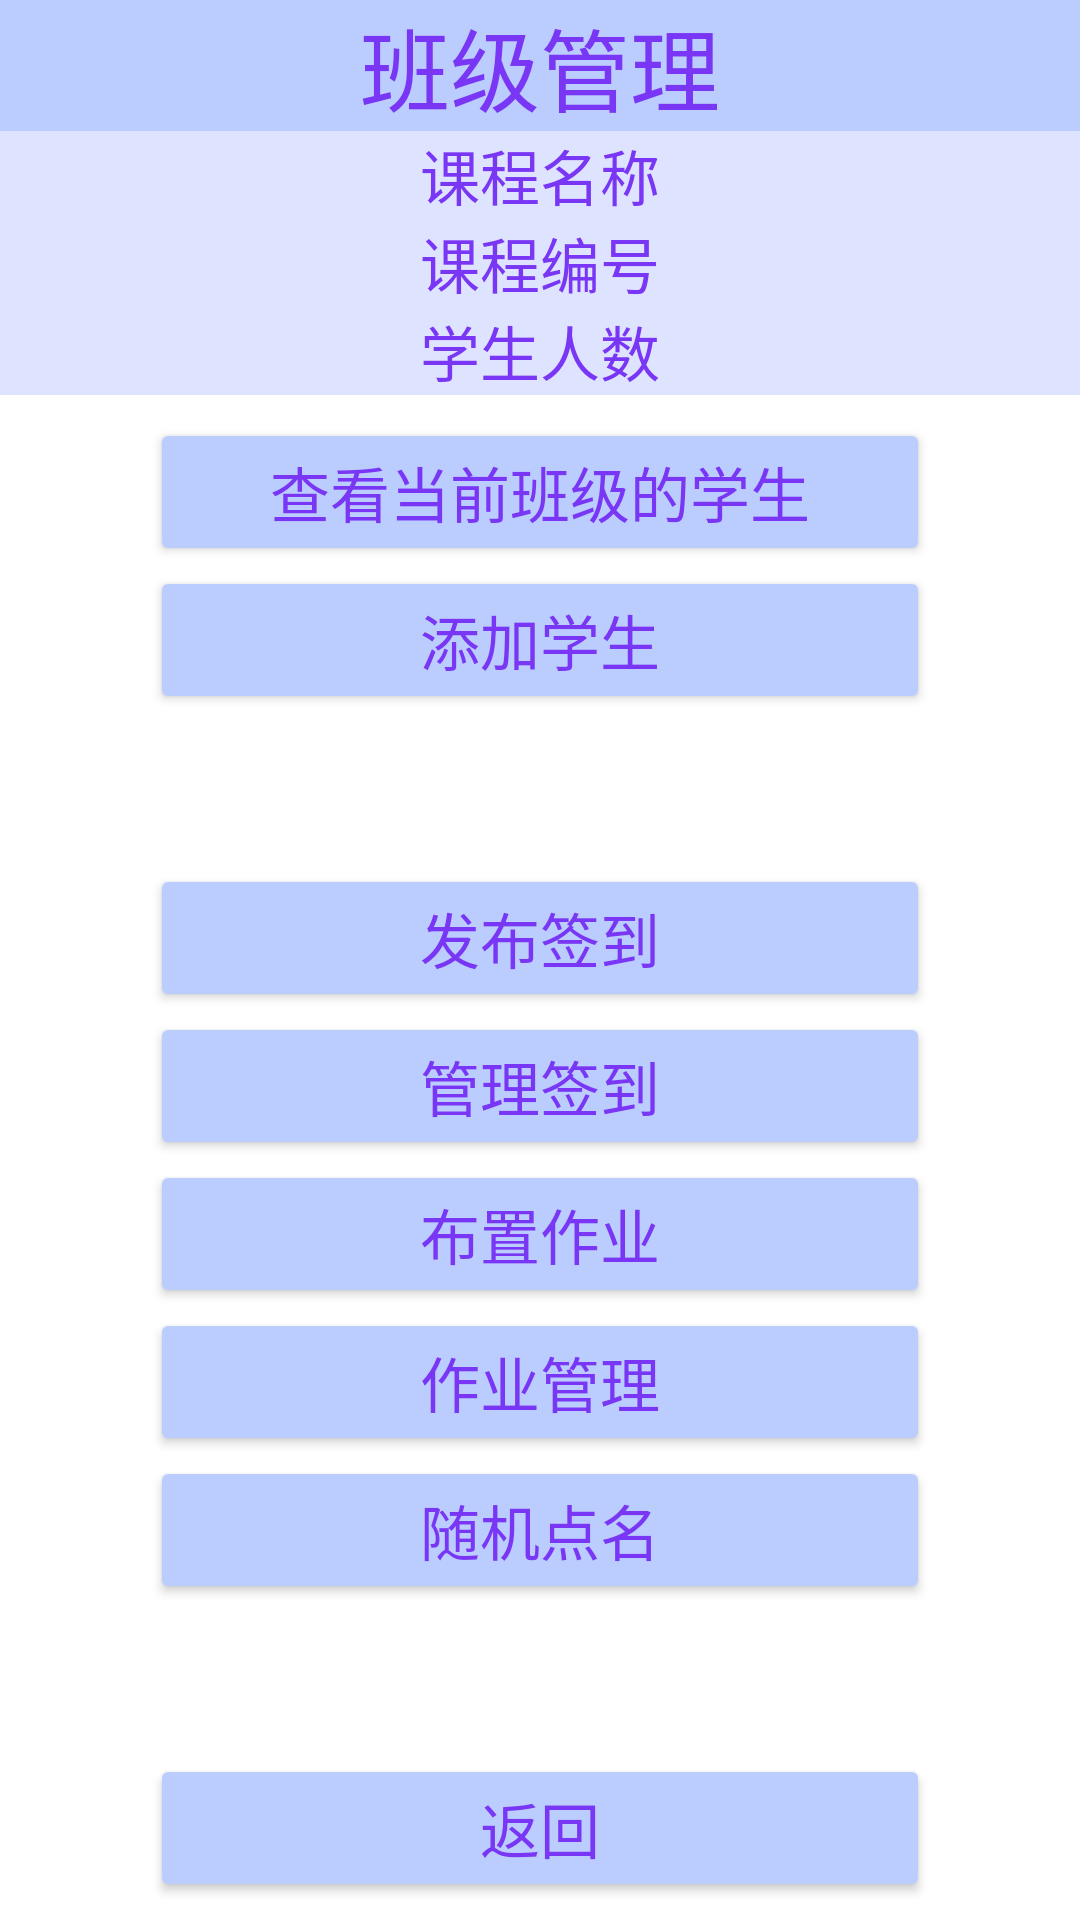

Write the Android layout XML for this screen, with the resource values it uses.
<!-- AndroidManifest.xml: fallback theme Theme.MaterialComponents.DayNight.NoActionBar -->
<!-- res/layout/activity_teacher_class_room_management.xml -->
<?xml version="1.0" encoding="utf-8"?>
<androidx.constraintlayout.widget.ConstraintLayout xmlns:android="http://schemas.android.com/apk/res/android"
    xmlns:app="http://schemas.android.com/apk/res-auto"
    xmlns:tools="http://schemas.android.com/tools"
    android:layout_width="match_parent"
    android:layout_height="match_parent"
    android:background="@drawable/loginbackground"
    tools:context=".Activity.Teacher_ClassRoom_Management_Activity">

    <TextView
        android:id="@+id/textView7"
        android:layout_width="match_parent"
        android:layout_height="wrap_content"
        android:background="@color/LoginButtonColor"
        android:gravity="center"
        android:text="班级管理"
        android:textColor="@color/LoginButtonTextColor"
        android:textSize="30sp"
        app:layout_constraintBottom_toBottomOf="parent"
        app:layout_constraintEnd_toEndOf="parent"
        app:layout_constraintHorizontal_bias="0.498"
        app:layout_constraintStart_toStartOf="parent"
        app:layout_constraintTop_toTopOf="parent"
        app:layout_constraintVertical_bias="0.0" />

    <LinearLayout
        android:id="@+id/class_info"
        android:layout_width="match_parent"
        android:layout_height="wrap_content"
        android:orientation="vertical"
        app:layout_constraintTop_toBottomOf="@+id/textView7">

        <TextView
            android:id="@+id/class_room_manage_class_name"
            android:layout_width="match_parent"
            android:layout_height="wrap_content"
            android:background="@color/Class_info_color"
            android:gravity="center"
            android:text="课程名称"
            android:textColor="@color/LoginButtonTextColor"
            android:textSize="20sp" />
        <TextView
            android:id="@+id/class_room_manage_class_code"
            android:layout_width="match_parent"
            android:layout_height="wrap_content"
            android:background="@color/Class_info_color"
            android:gravity="center"
            android:text="课程编号"
            android:textColor="@color/LoginButtonTextColor"
            android:textSize="20sp" />
        <TextView
            android:id="@+id/class_room_manage_class_student_num"
            android:layout_width="match_parent"
            android:layout_height="wrap_content"
            android:background="@color/Class_info_color"
            android:gravity="center"
            android:text="学生人数"
            android:textColor="@color/LoginButtonTextColor"
            android:textSize="20sp" />


    </LinearLayout>


    <LinearLayout
        android:layout_width="match_parent"
        android:layout_height="wrap_content"
        android:orientation="vertical"
        android:paddingHorizontal="50dp"
        android:paddingVertical="10dp"
        app:layout_constraintBottom_toBottomOf="parent"
        app:layout_constraintEnd_toEndOf="parent"
        app:layout_constraintHorizontal_bias="0.0"
        app:layout_constraintStart_toStartOf="parent"
        app:layout_constraintTop_toBottomOf="@+id/class_info"
        app:layout_constraintVertical_bias="0.377">

        <Button
            android:id="@+id/class_room_manage_view_student_btn"
            android:layout_width="match_parent"
            android:layout_height="wrap_content"
            android:backgroundTint="@color/LoginButtonColor"
            android:text="查看当前班级的学生"
            android:textColor="@color/LoginButtonTextColor"
            android:textSize="20sp" />

        <Button
            android:id="@+id/class_room_manage_add_student_btn"
            android:layout_width="match_parent"
            android:layout_height="wrap_content"
            android:backgroundTint="@color/LoginButtonColor"
            android:text="添加学生"
            android:textColor="@color/LoginButtonTextColor"
            android:textSize="20sp" />

        <Button
            android:id="@+id/class_room_manage_publish_checkin"
            android:layout_width="match_parent"
            android:layout_height="wrap_content"
            android:layout_marginTop="50dp"
            android:backgroundTint="@color/LoginButtonColor"
            android:text="发布签到"
            android:textColor="@color/LoginButtonTextColor"
            android:textSize="20sp" />
        <Button
            android:id="@+id/class_room_manage_managecheckins"
            android:layout_width="match_parent"
            android:layout_height="wrap_content"
            android:backgroundTint="@color/LoginButtonColor"
            android:text="管理签到"
            android:textColor="@color/LoginButtonTextColor"
            android:textSize="20sp" />

        <Button
            android:id="@+id/class_room_manage_create_homework"
            android:layout_width="match_parent"
            android:layout_height="wrap_content"
            android:backgroundTint="@color/LoginButtonColor"
            android:text="布置作业"
            android:textColor="@color/LoginButtonTextColor"
            android:textSize="20sp" />

        <Button
            android:id="@+id/class_room_manage_homework"
            android:layout_width="match_parent"
            android:layout_height="wrap_content"
            android:backgroundTint="@color/LoginButtonColor"
            android:text="作业管理"
            android:textColor="@color/LoginButtonTextColor"
            android:textSize="20sp" />



        <Button
            android:id="@+id/class_room_manage_random_pickup"
            android:layout_width="match_parent"
            android:layout_height="wrap_content"
            android:backgroundTint="@color/LoginButtonColor"
            android:text="随机点名"
            android:textColor="@color/LoginButtonTextColor"
            android:textSize="20sp" />

        <Button
            android:id="@+id/class_room_manage_back"
            android:layout_width="match_parent"
            android:layout_height="wrap_content"
            android:layout_marginTop="50dp"
            android:backgroundTint="@color/LoginButtonColor"
            android:text="返回"
            android:textColor="@color/LoginButtonTextColor"
            android:textSize="20sp" />


    </LinearLayout>
</androidx.constraintlayout.widget.ConstraintLayout>
<!-- resources referenced by this layout -->
<resources>
  <color name="Class_info_color">#A3CBD4FF</color>
  <color name="LoginButtonColor">#BBCCFF</color>
  <color name="LoginButtonTextColor">#7936F4</color>&gt;
</resources>
